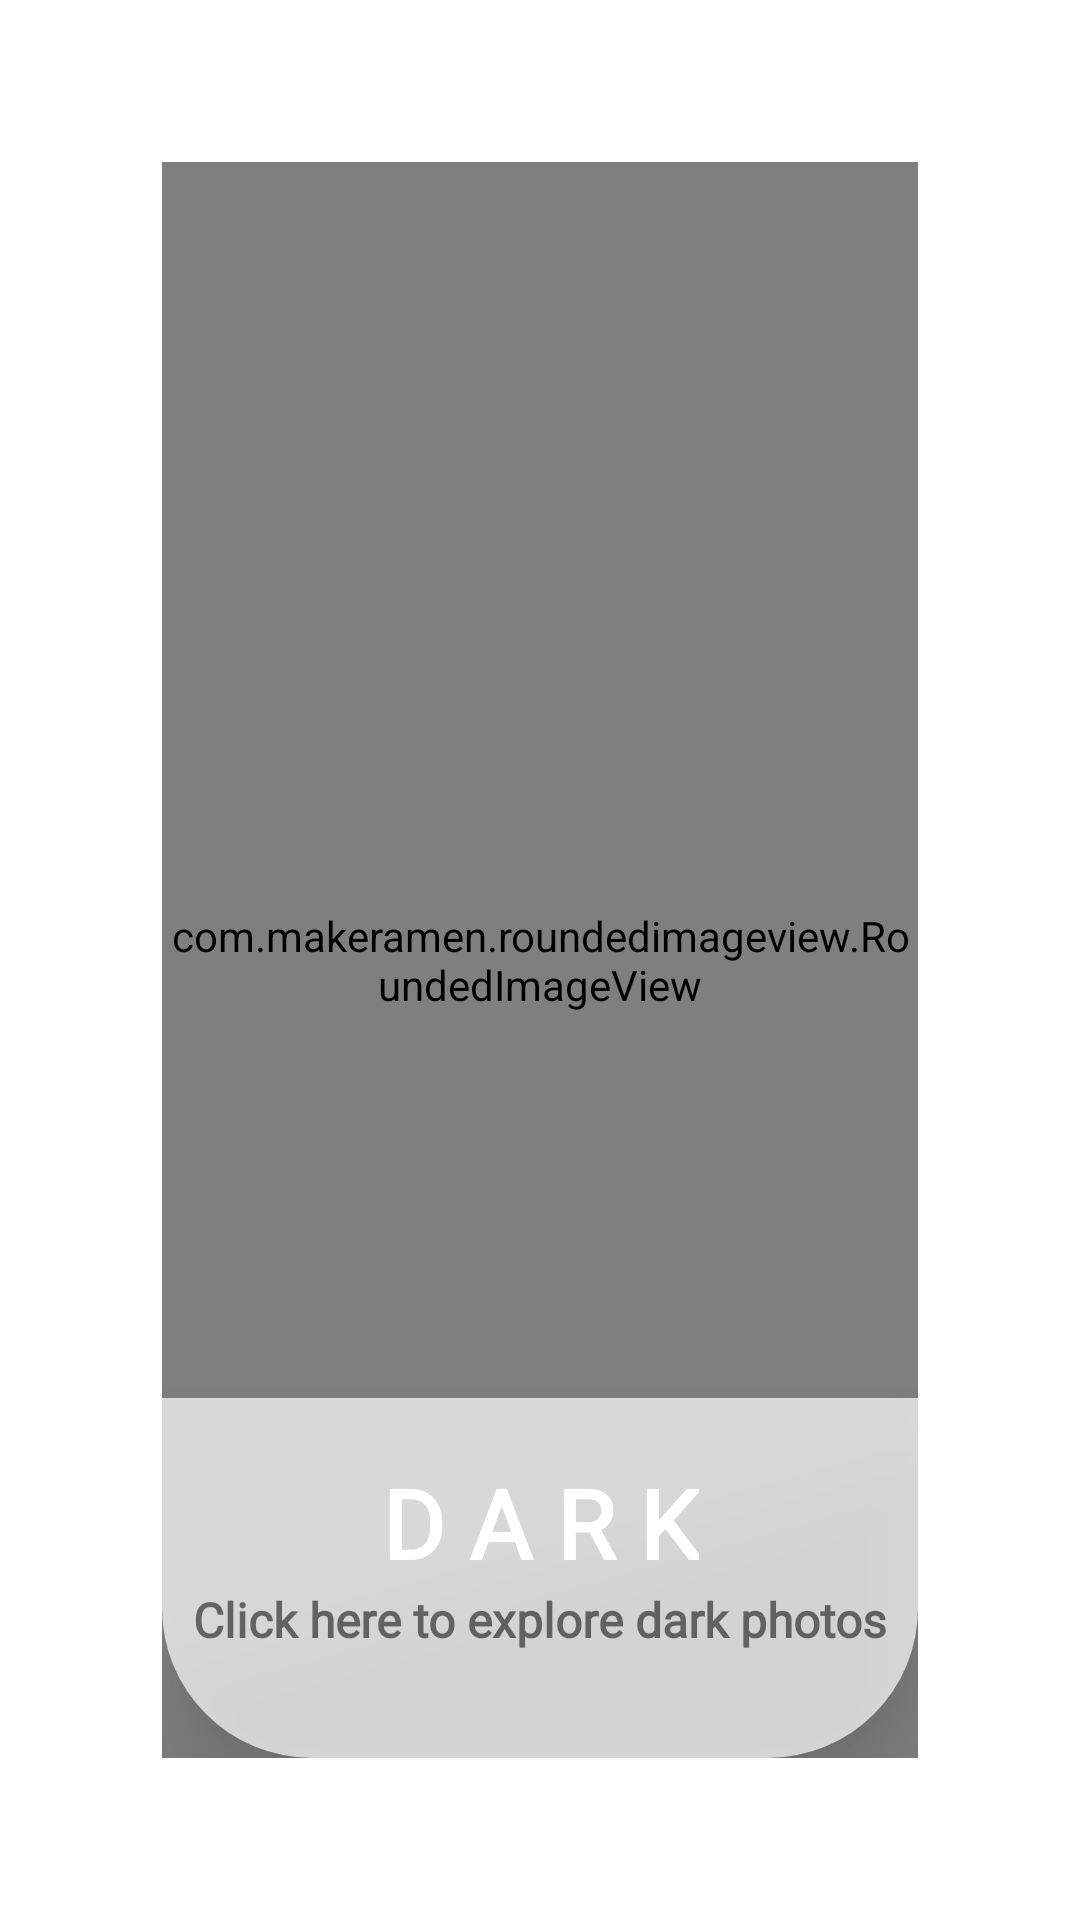

The Android layout XML behind this screen, and the referenced resources:
<!-- AndroidManifest.xml: application theme AppTheme -->
<!-- res/layout/fragment_dark.xml -->
<?xml version="1.0" encoding="utf-8"?>
<androidx.constraintlayout.widget.ConstraintLayout
    xmlns:android="http://schemas.android.com/apk/res/android"
    xmlns:tools="http://schemas.android.com/tools"
    android:layout_width="match_parent"
    android:layout_height="match_parent"
    android:padding="54dp"
    xmlns:app="http://schemas.android.com/apk/res-auto"
    tools:context=".ui.Fragment.Dark">

    <RelativeLayout
        android:id="@+id/relative6"
        android:layout_width="match_parent"
        android:layout_height="120dp"
        android:layout_alignParentBottom="true"
        android:background="@drawable/design_assets"
        android:elevation="16dp"
        app:layout_constraintBottom_toBottomOf="@id/Dark"
        app:layout_constraintEnd_toEndOf="parent"
        app:layout_constraintStart_toStartOf="parent" />

    <com.google.android.material.textview.MaterialTextView
        android:id="@+id/darkText"
        android:layout_width="wrap_content"
        android:layout_height="wrap_content"
        android:layout_centerHorizontal="true"
        android:elevation="16dp"
        android:fontFamily="@font/averia_sans_libre"
        android:text="D A R K"
        android:textSize="32sp"
        android:layout_marginTop="20dp"
        android:textColor="#FFFFFFFF"
        android:textStyle="bold"
        app:layout_constraintEnd_toEndOf="parent"
        app:layout_constraintStart_toStartOf="parent"
        app:layout_constraintTop_toTopOf="@id/relative6"
        app:textAllCaps="true" />

    <com.google.android.material.textview.MaterialTextView
        android:id="@+id/desc"
        android:layout_width="wrap_content"
        android:layout_height="wrap_content"
        android:layout_below="@+id/darkText"
        android:elevation="16dp"
        android:fontFamily="@font/cagliostro"
        android:text="Click here to explore dark photos"
        android:textSize="16sp"
        android:textStyle="bold"
        app:layout_constraintEnd_toEndOf="parent"
        app:layout_constraintStart_toStartOf="parent"
        app:layout_constraintTop_toBottomOf="@id/darkText" />

    <com.makeramen.roundedimageview.RoundedImageView
        android:id="@+id/Dark"
        android:layout_width="match_parent"
        android:layout_height="match_parent"
        android:scaleType="centerCrop"
        app:riv_tile_mode="repeat"

        android:transitionName="imgData"
        app:layout_constraintBottom_toBottomOf="parent"
        app:layout_constraintEnd_toEndOf="parent"
        app:layout_constraintStart_toStartOf="parent"
        app:layout_constraintTop_toTopOf="parent"
        app:riv_corner_radius="50dp"
        app:riv_mutate_background="true" />


</androidx.constraintlayout.widget.ConstraintLayout>
<!-- resources referenced by this layout -->
<resources>
  <!-- drawable design_assets (drawable) -->
  <?xml version="1.0" encoding="utf-8"?>
  <shape xmlns:android="http://schemas.android.com/apk/res/android"
      android:shape="rectangle">
      <solid android:color="#B3FFFFFF"/>
      <corners android:bottomLeftRadius="50dp"
          android:bottomRightRadius="50dp"/>
  
  </shape>
  <style name="AppTheme" parent="Theme.MaterialComponents.Light.NoActionBar">
          
          <item name="colorPrimary">@color/colorPrimary</item>
          <item name="colorPrimaryDark">@color/colorPrimaryDark</item>
          <item name="colorAccent">@color/colorAccent</item>
          <item name="android:windowContentTransitions">true</item>
          <item name="android:windowDisablePreview">true</item>
  
      </style>
  <color name="colorPrimary">#008577</color>
  <color name="colorPrimaryDark">#00574B</color>
  <color name="colorAccent">#D81B60</color>
</resources>
